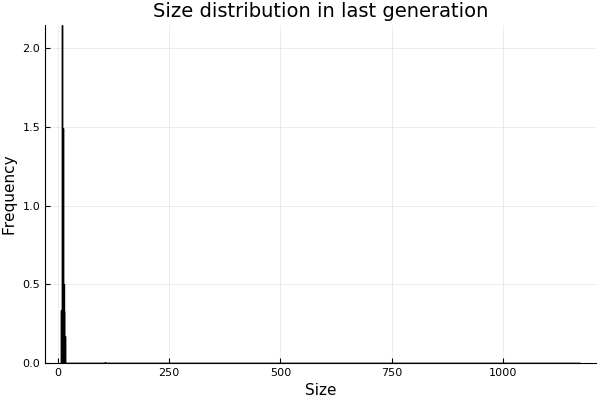

Data behind this chart, as committed beside it:
size, fold, run
293, 1, 1
9, 1, 1
9, 1, 1
9, 1, 1
9, 1, 1
9, 1, 1
9, 1, 1
9, 1, 1
9, 1, 1
9, 1, 1
9, 1, 1
9, 1, 1
9, 1, 1
9, 1, 1
9, 1, 1
9, 1, 1
9, 1, 1
9, 1, 1
9, 1, 1
9, 1, 1
9, 1, 1
9, 1, 1
9, 1, 1
9, 1, 1
9, 1, 1
9, 1, 1
9, 1, 1
9, 1, 1
9, 1, 1
9, 1, 1
9, 1, 1
9, 1, 1
9, 1, 1
9, 1, 1
9, 1, 1
9, 1, 1
9, 1, 1
9, 1, 1
9, 1, 1
9, 1, 1
9, 1, 1
9, 1, 1
9, 1, 1
9, 1, 1
9, 1, 1
9, 1, 1
9, 1, 1
9, 1, 1
9, 1, 1
9, 1, 1
9, 1, 1
9, 1, 1
9, 1, 1
9, 1, 1
9, 1, 1
9, 1, 1
9, 1, 1
9, 1, 1
9, 1, 1
9, 1, 1
... 7,440 more rows
